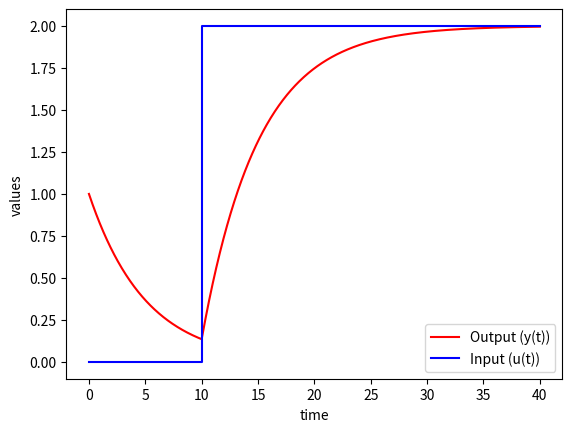

Here is the Python script that generated this plot:
import numpy as np
from scipy.integrate import odeint
import matplotlib.pyplot as plt


# function that returns dy/dt
def model(y,t):
    # u steps from 0 to 2 at t=10
    if t<10.0:
        u = 0
    else:
        u = 2
    dydt = (-y + u)/5.0
    return dydt


# initial condition
y0 = 1

# time points
t = np.linspace(0,40,1000)

# solve ODE
y = odeint(model,y0,t)

# plot results
plt.plot(t,y,'r-',label='Output (y(t))')
plt.plot([0,10,10,40],[0,0,2,2],'b-',label='Input (u(t))')
plt.ylabel('values')
plt.xlabel('time')
plt.legend(loc='best')
plt.show()